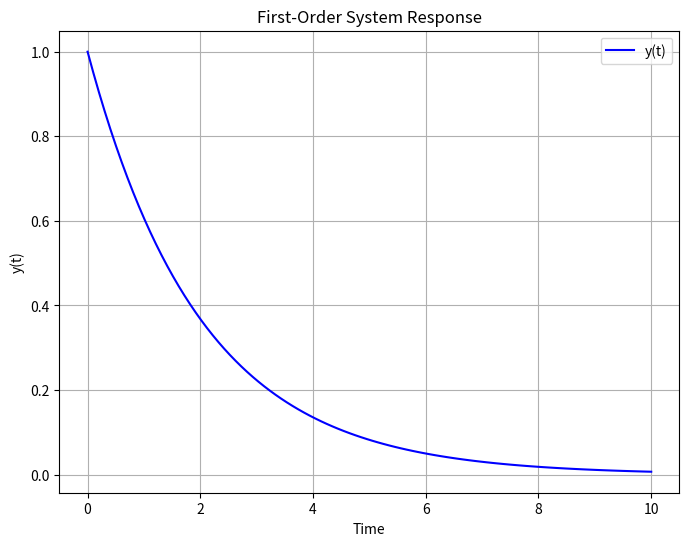

Here is the Python script that generated this plot:
import numpy as np
from scipy.integrate import odeint
import matplotlib.pyplot as plt

# Define the first-order differential equation
def first_order(y, t, k):
    dydt = -k * y  # dy/dt = -k * y
    return dydt

# Initial condition and time points
y0 = 1.0  # Initial condition
t = np.linspace(0, 10, 100)  # Time points

# System parameter (time constant)
k = 0.5

# Solve the differential equation
sol = odeint(first_order, y0, t, args=(k,))

# Plot the results
plt.figure(figsize=(8, 6))
plt.plot(t, sol[:, 0], 'b', label='y(t)')
plt.xlabel('Time')
plt.ylabel('y(t)')
plt.title('First-Order System Response')
plt.legend(loc='best')
plt.grid()
plt.show()
